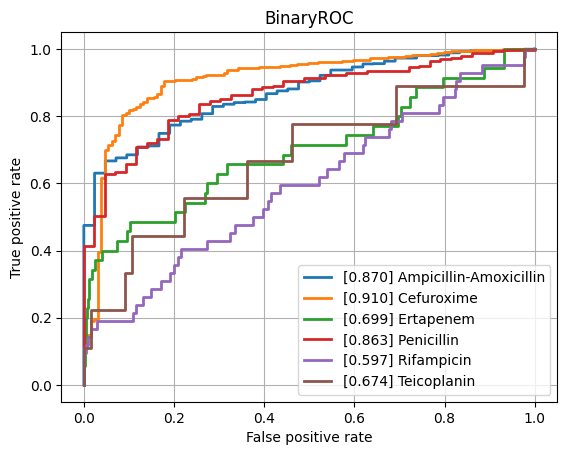

Data behind this chart, as committed beside it:
class, ROCAUC, n_positives, n_negatives
Amikacin, 0.7773, 114, 805
Amoxicillin-Clavulanic acid, 0.7597, 1516, 1085
Ampicillin, 0.8154, 2827, 601
Ampicillin-Amoxicillin, 0.8701, 1209, 42
Cefazolin, 0.8148, 116, 58
Cefepime, 0.7692, 987, 1757
Cefpodoxime, 0.7174, 44, 30
Ceftazidime, 0.7438, 1320, 1941
Ceftriaxone, 0.7471, 1193, 1694
Cefuroxime, 0.91, 878, 129
Ciprofloxacin, 0.7445, 2433, 3498
Clindamycin, 0.8009, 1357, 491
Colistin, 0.8514, 196, 446
Cotrimoxazole, 0.7443, 3092, 3641
Ertapenem, 0.6992, 35, 861
Erythromycin, 0.7883, 1203, 341
Fosfomycin, 0.7272, 389, 755
Fosfomycin-Trometamol, 0.7266, 27, 34
Fusidic acid, 0.7573, 128, 141
Gentamicin, 0.8301, 3137, 1794
Imipenem, 0.8453, 2793, 3115
Levofloxacin, 0.8214, 613, 675
Meropenem, 0.7778, 795, 3153
Mupirocin, 0.8051, 10, 39
Nitrofurantoin, 0.7021, 36, 186
Norfloxacin, 0.722, 27, 85
Oxacillin, 0.7697, 424, 282
Penicillin, 0.8631, 457, 43
Piperacillin-Tazobactam, 0.7504, 2058, 2514
Rifampicin, 0.5969, 42, 776
Teicoplanin, 0.6744, 9, 130
Tetracycline, 0.7347, 312, 447
Tobramycin, 0.7738, 140, 531
Vancomycin, 0.8171, 192, 2107
micro, 0.8238, , 
macro, 0.772, , 
